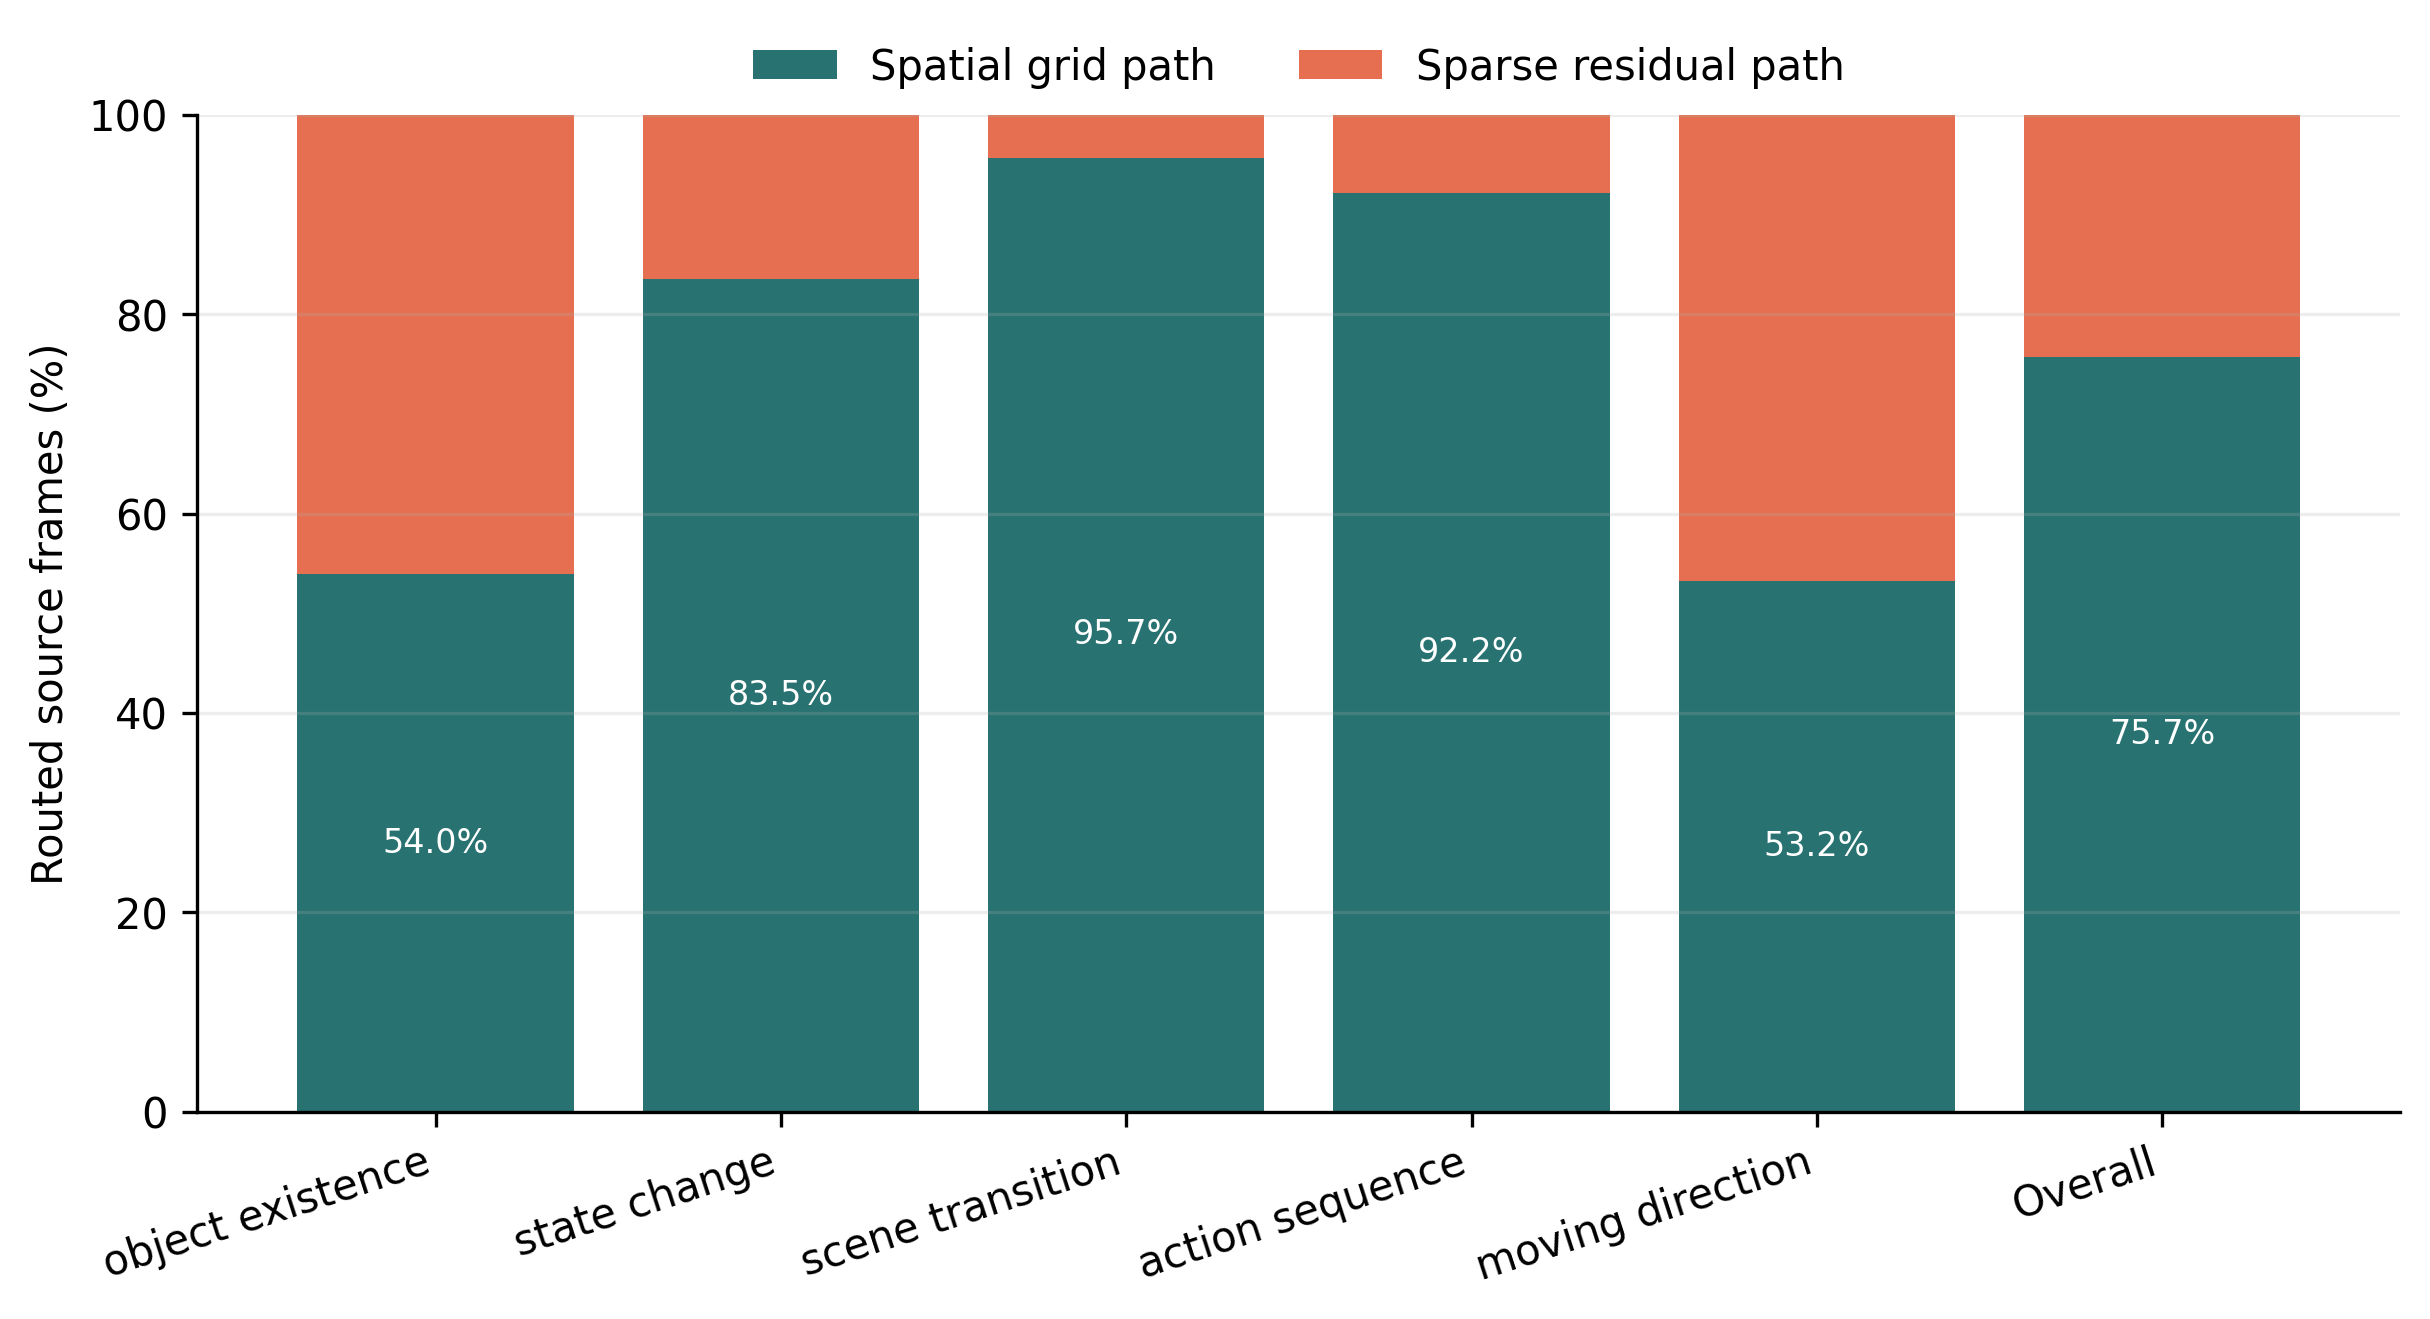

The file beside this chart, header and first rows:
task, memory_variant, samples, mean_grid_mode_frames, mean_sparse_mode_frames, grid_mode_share, sparse_mode_share
object_existence, pca_r256_route_grid2_s4, 60, 8.633, 7.367, 0.5396, 0.4604
state_change, pca_r256_route_grid2_s4, 60, 13.37, 2.633, 0.8354, 0.1646
scene_transition, pca_r256_route_grid2_s4, 60, 15.32, 0.6833, 0.9573, 0.04271
action_sequence, pca_r256_route_grid2_s4, 60, 14.75, 1.25, 0.9219, 0.07812
moving_direction, pca_r256_route_grid2_s4, 60, 8.517, 7.483, 0.5323, 0.4677
all, pca_r256_route_grid2_s4, 300, 12.12, 3.883, 0.7573, 0.2427
